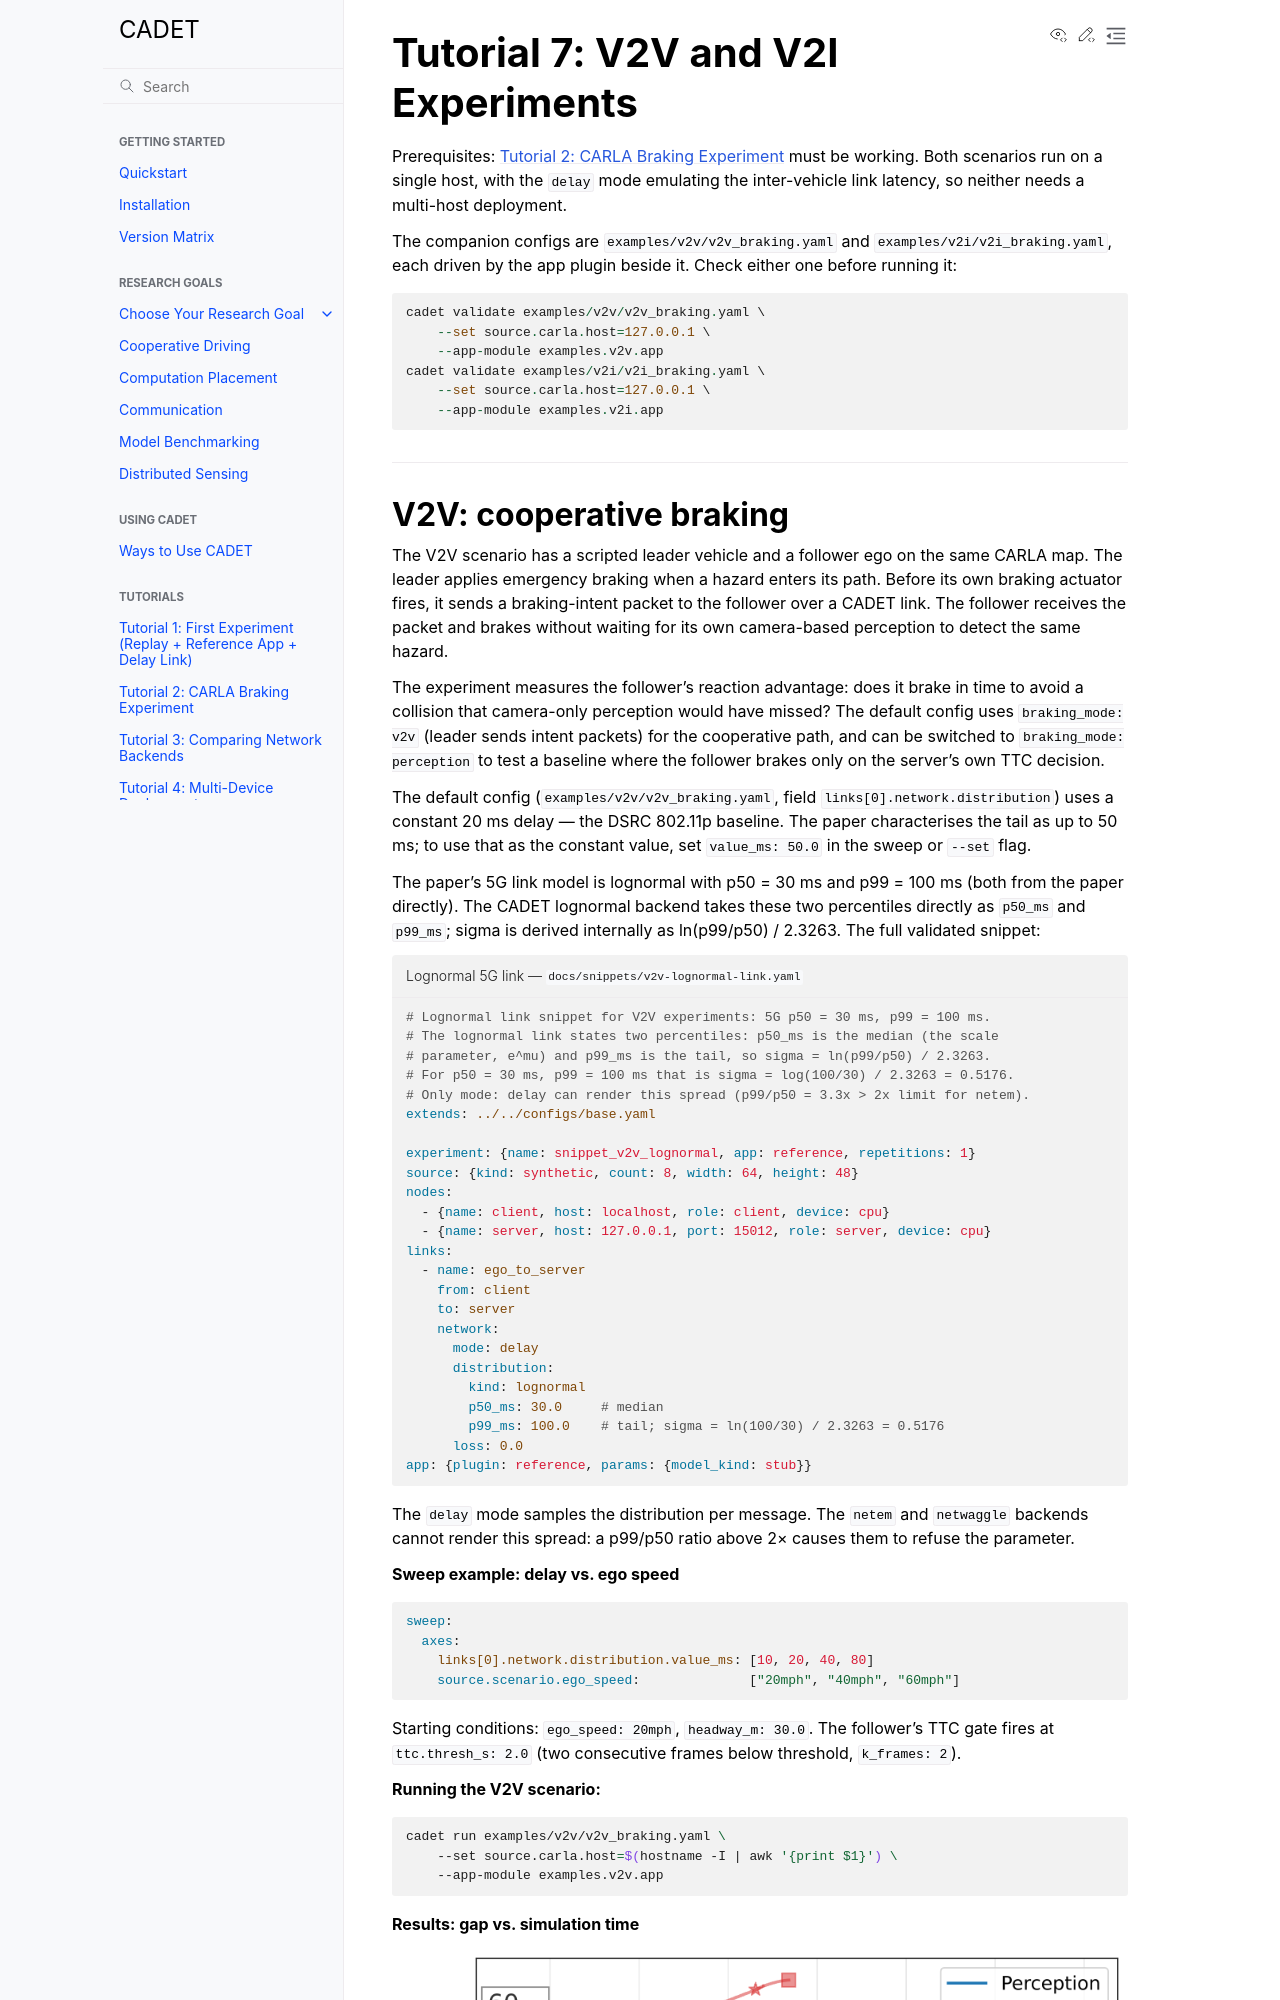

repository: nesl/cadet · page: tutorials/07-v2v-v2i.html · generator: sphinx

Tutorial 7: V2V and V2I Experiments
=====================================

Prerequisites: :doc:`02-carla-braking` must be working. Both scenarios run
on a single host, with the ``delay`` mode emulating the inter-vehicle link
latency, so neither needs a multi-host deployment.

The companion configs are ``examples/v2v/v2v_braking.yaml`` and
``examples/v2i/v2i_braking.yaml``, each driven by the app plugin beside it.
Check either one before running it::

    cadet validate examples/v2v/v2v_braking.yaml \
        --set source.carla.host=127.0.0.1 \
        --app-module examples.v2v.app
    cadet validate examples/v2i/v2i_braking.yaml \
        --set source.carla.host=127.0.0.1 \
        --app-module examples.v2i.app

----
